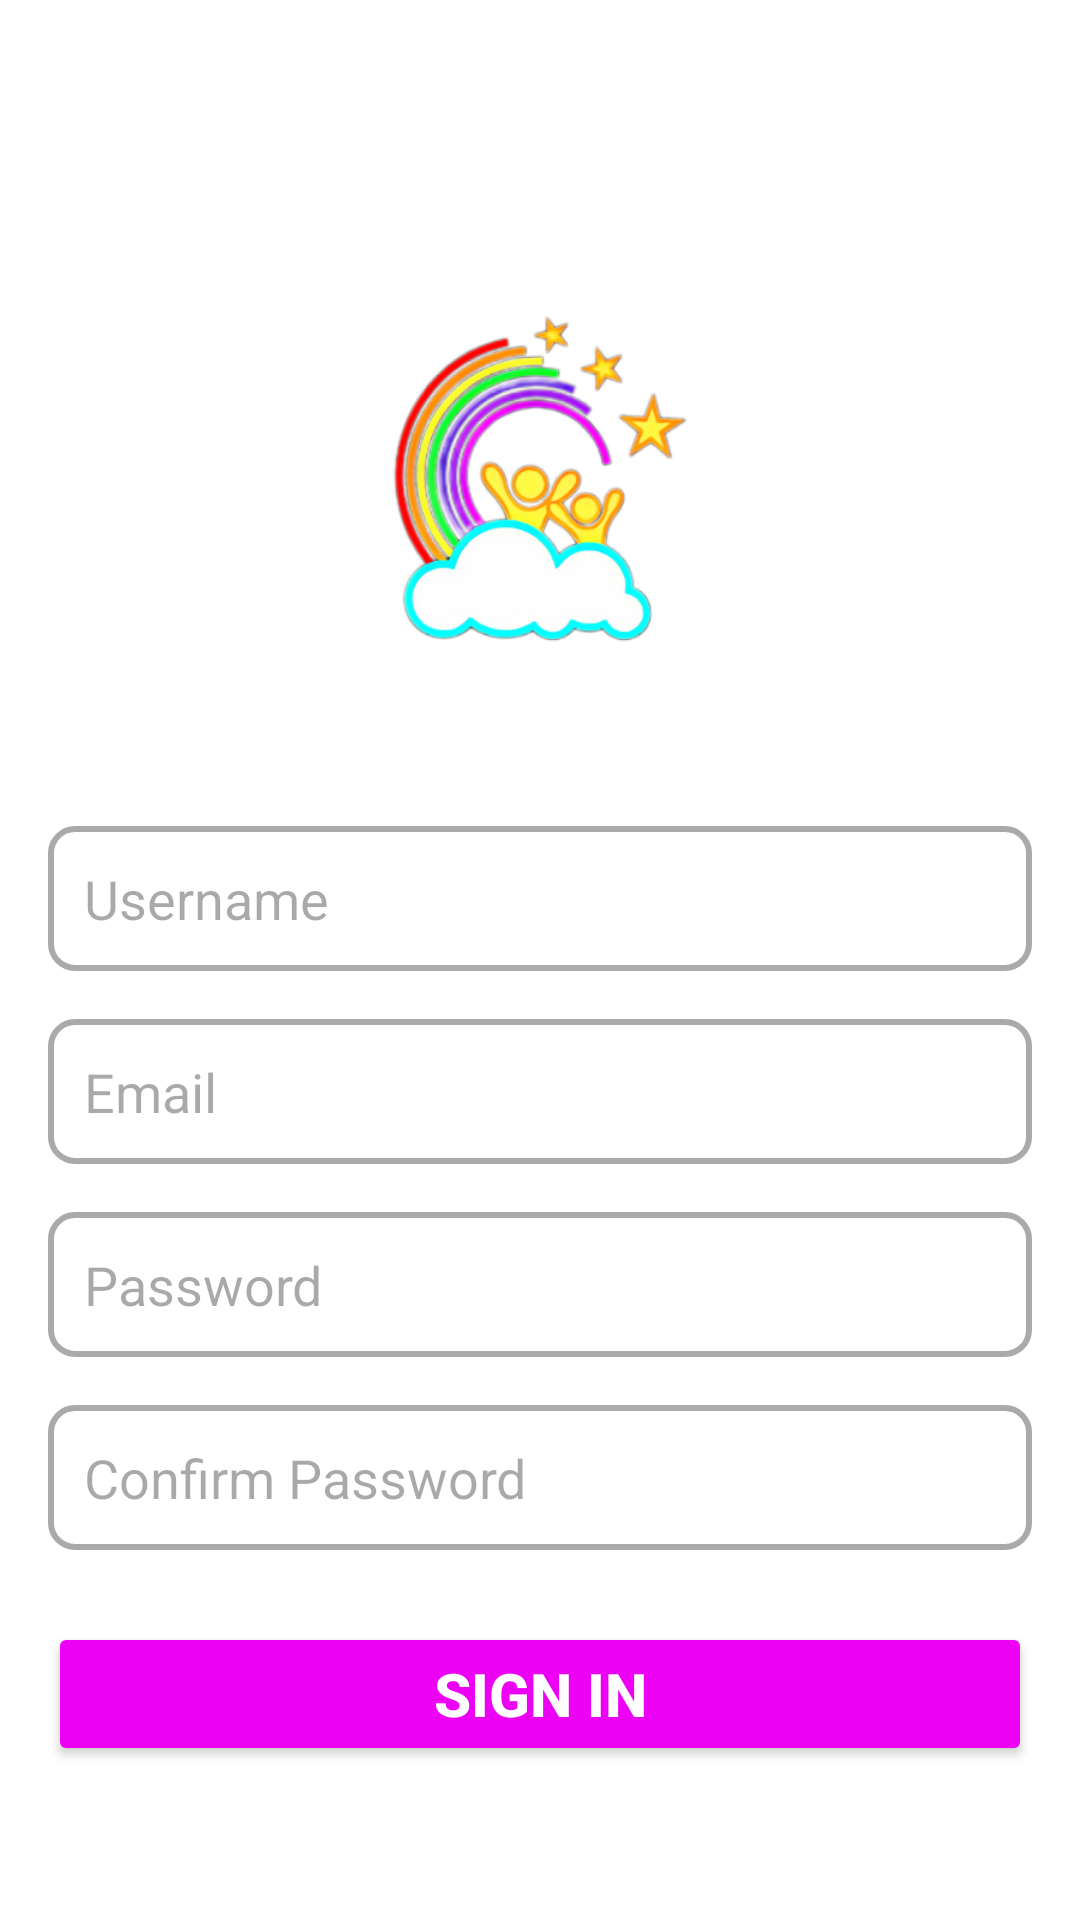

The Android layout XML behind this screen, and the referenced resources:
<!-- AndroidManifest.xml: application theme Theme.FragmentLayout -->
<!-- res/layout/fragment_signin.xml -->
<?xml version="1.0" encoding="utf-8"?>
<ScrollView xmlns:android="http://schemas.android.com/apk/res/android"
    android:layout_width="match_parent"
    android:layout_height="match_parent"
    android:padding="16dp"
    android:background="@android:color/white"
    >

    <LinearLayout
        android:layout_width="match_parent"
        android:layout_height="wrap_content"
        android:orientation="vertical"
        android:layout_gravity="center">

        <ImageView
            android:id="@+id/signin_logo"
            android:layout_width="200dp"
            android:layout_height="200dp"
            android:src="@drawable/logo"
            android:contentDescription="@string/logo_desc"
            android:layout_gravity="center"
            android:layout_marginBottom="24dp"/>

        <EditText
            android:id="@+id/et_signin_username"
            android:layout_width="match_parent"
            android:layout_height="wrap_content"
            android:hint="Username"
            android:padding="12dp"
            android:background="@drawable/edit_text_background"
            android:layout_marginBottom="16dp"/>

        <EditText
            android:id="@+id/et_signin_email"
            android:layout_width="match_parent"
            android:layout_height="wrap_content"
            android:hint="Email"
            android:padding="12dp"
            android:background="@drawable/edit_text_background"
            android:layout_marginBottom="16dp"
            android:inputType="textEmailAddress"/>

        <EditText
            android:id="@+id/et_signin_password"
            android:layout_width="match_parent"
            android:layout_height="wrap_content"
            android:hint="Password"
            android:padding="12dp"
            android:background="@drawable/edit_text_background"
            android:layout_marginBottom="16dp"
            android:inputType="textPassword"/>

        <EditText
            android:id="@+id/et_signin_confirm_password"
            android:layout_width="match_parent"
            android:layout_height="wrap_content"
            android:hint="Confirm Password"
            android:padding="12dp"
            android:background="@drawable/edit_text_background"
            android:layout_marginBottom="24dp"
            android:inputType="textPassword"/>

        <Button
            android:id="@+id/btn_signin_submit"
            android:layout_width="match_parent"
            android:layout_height="wrap_content"
            android:text="Sign In"
            android:textStyle="bold"
            android:textSize="20dp"
            android:backgroundTint="#ec01f5"
            android:textColor="@android:color/white"/>
    </LinearLayout>
</ScrollView>
<!-- resources referenced by this layout -->
<resources>
  <!-- drawable edit_text_background (drawable) -->
  <?xml version="1.0" encoding="utf-8"?>
  <shape xmlns:android="http://schemas.android.com/apk/res/android">
      <solid android:color="@android:color/white"/>
      <corners android:radius="8dp"/>
      <stroke
          android:width="2dp"
          android:color="@android:color/darker_gray"/>
  </shape>
  <!-- drawable logo: png bitmap (drawable, 90005 bytes) -->
  <string name="logo_desc">App Logo</string>
  <style name="Theme.FragmentLayout" parent="Base.Theme.FragmentLayout" />
  <style name="Base.Theme.FragmentLayout" parent="Theme.Material3.DayNight.NoActionBar">
          
          
      </style>
</resources>
